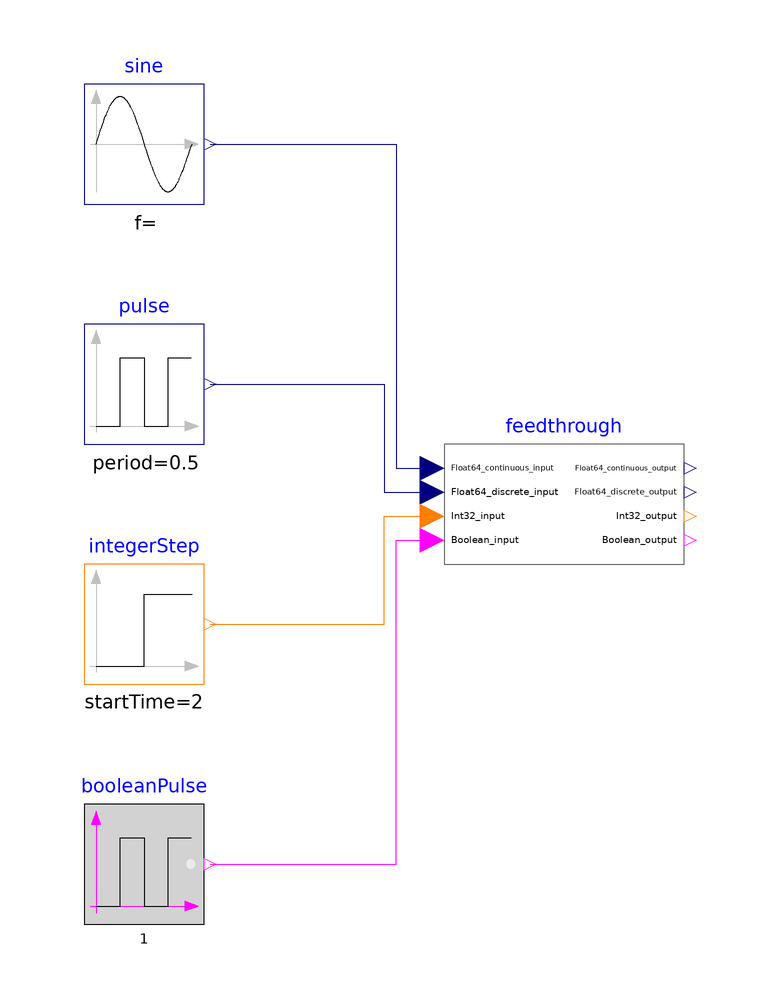

This picture is the connection diagram that the Modelica source below describes through its graphical annotations.

model Feedthrough
  extends Modelica.Icons.Example;
  FMUs.Feedthrough feedthrough
    annotation (Placement(transformation(extent={{-20,-10},{20,10}})));
  Modelica.Blocks.Sources.Pulse pulse(
    amplitude=3,
    period=0.5,
    offset=-1.5)
    annotation (Placement(transformation(extent={{-80,10},{-60,30}})));
  Modelica.Blocks.Sources.Sine sine
    annotation (Placement(transformation(extent={{-80,50},{-60,70}})));
  Modelica.Blocks.Sources.BooleanPulse booleanPulse(period=1, startTime=1)
    annotation (Placement(transformation(extent={{-80,-70},{-60,-50}})));
  Modelica.Blocks.Sources.IntegerStep integerStep(
    height=3,
    offset=-1,
    startTime=2)
    annotation (Placement(transformation(extent={{-80,-30},{-60,-10}})));
equation
  connect(pulse.y, feedthrough.'Float64_discrete_input') annotation (Line(
        points={{-59,20},{-30,20},{-30,2},{-22,2}},
                                                  color={0,0,127}));
  connect(sine.y, feedthrough.'Float64_continuous_input') annotation (Line(
        points={{-59,60},{-28,60},{-28,6},{-22,6}}, color={0,0,127}));
  connect(booleanPulse.y, feedthrough.'Boolean_input') annotation (Line(points={{-59,-60},
          {-28,-60},{-28,-6},{-22,-6}},           color={255,0,255}));
  connect(integerStep.y, feedthrough.'Int32_input') annotation (Line(points={{-59,-20},
          {-30,-20},{-30,-2},{-22,-2}},      color={255,127,0}));
  annotation (experiment(StopTime=4, __Dymola_Algorithm="Dassl"),
      __Dymola_Commands(executeCall(
        ensureSimulated=true,
        autoRun=true) = {createPlot(
        id=1,
        position={0,0,2041,1796},
        y={"feedthrough.'Float64_continuous_input'",
          "feedthrough.'Float64_continuous_output'"},
        range={0.0,4.0,-2.0,2.5},
        autoscale=false,
        grid=true,
        subPlot=101,
        colors={{238,46,47},{28,108,200}},
        timeUnit="s"),createPlot(
        id=1,
        position={0,0,2041,1796},
        y={"feedthrough.'Boolean_input'","feedthrough.'Boolean_output'"},
        range={0.0,4.0,-2.0,2.5},
        autoscale=false,
        grid=true,
        subPlot=104,
        colors={{28,108,200},{28,108,200}},
        timeUnit="s"),createPlot(
        id=1,
        position={0,0,2041,1796},
        y={"feedthrough.'Int32_input'","feedthrough.'Int32_output'"},
        range={0.0,4.0,-2.0,2.5},
        autoscale=false,
        grid=true,
        subPlot=103,
        colors={{28,108,200},{28,108,200}},
        timeUnit="s"),createPlot(
        id=1,
        position={0,0,2041,1796},
        y={"feedthrough.'Float64_discrete_input'",
          "feedthrough.'Float64_discrete_output'"},
        range={0.0,4.0,-2.0,2.5},
        autoscale=false,
        grid=true,
        subPlot=102,
        colors={{0,140,72},{238,46,47}},
        timeUnit="s")}));
end Feedthrough;